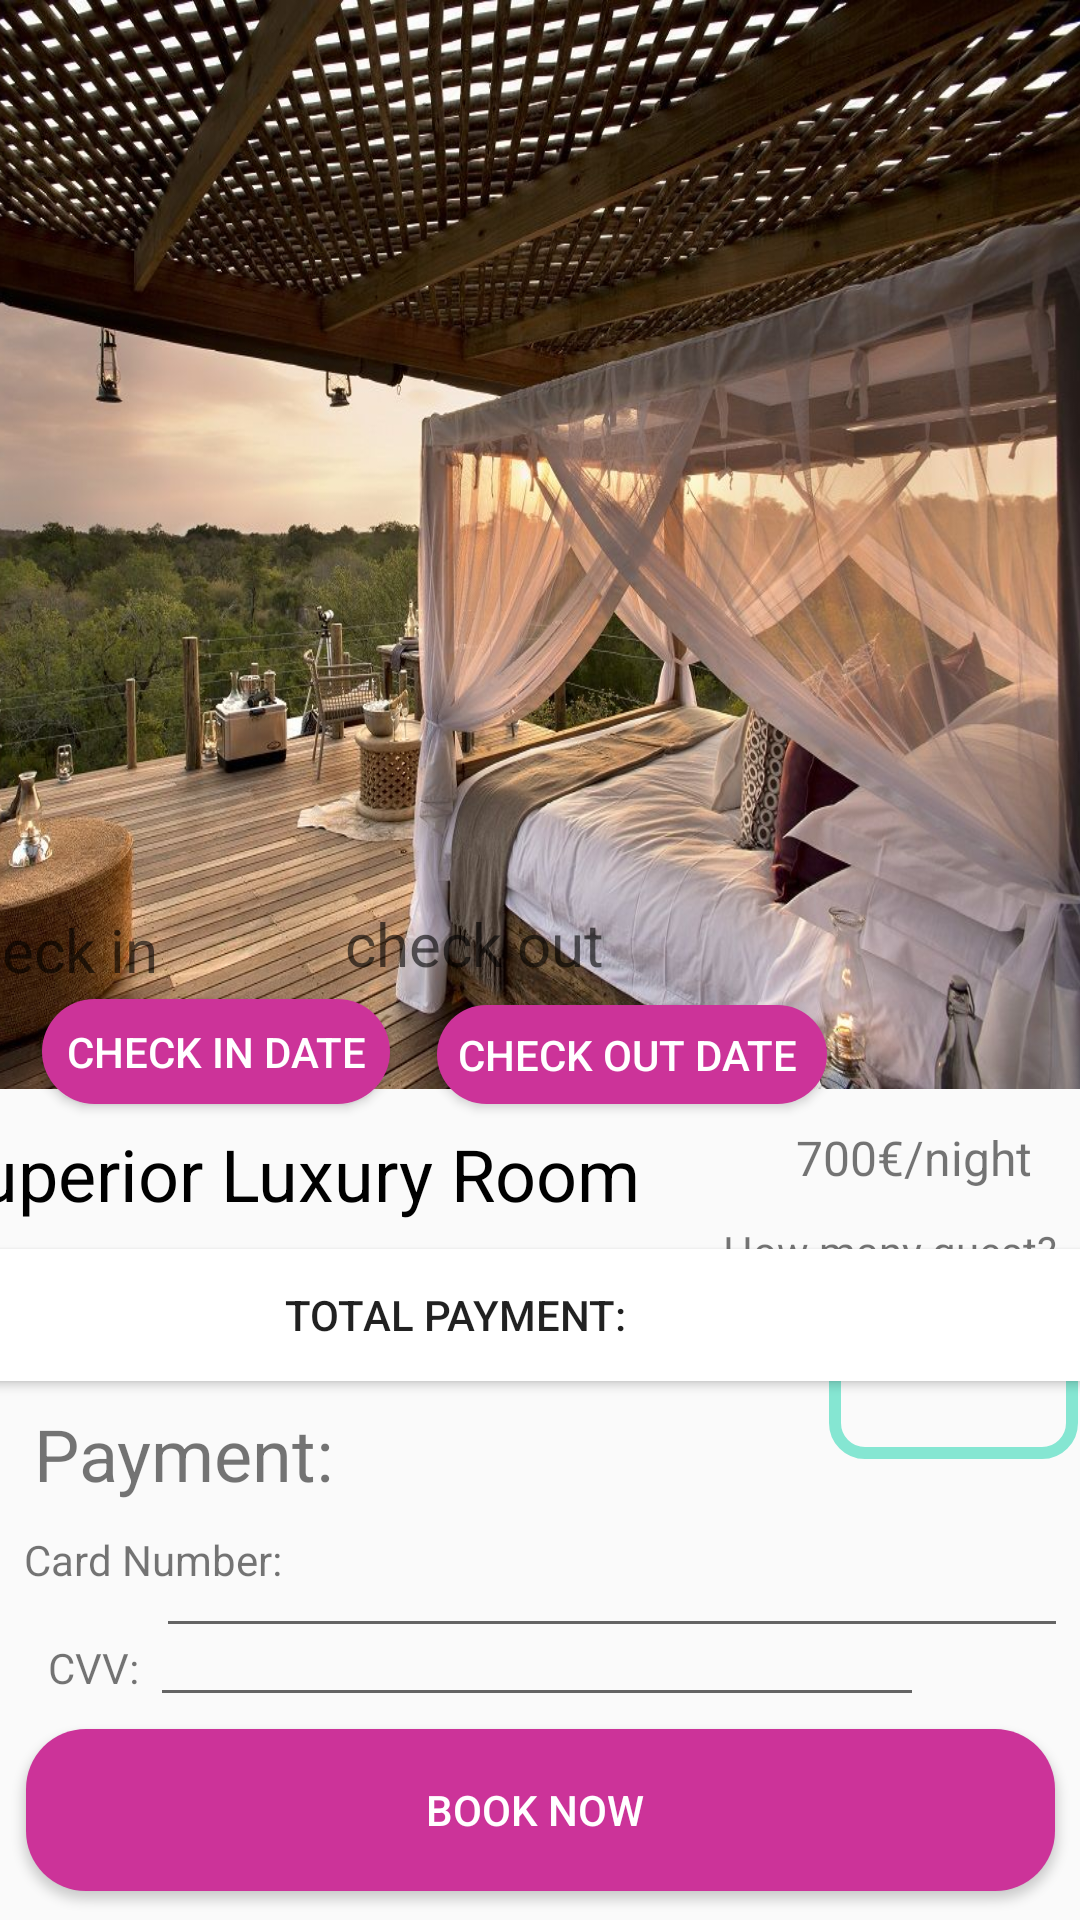

Here is an Android app screen rendered from its layout file. Give the layout XML and the strings, colors and styles it references.
<!-- AndroidManifest.xml: application theme Theme.Hotelbooking -->
<!-- res/layout/booking.xml -->
<?xml version="1.0" encoding="utf-8"?>
<androidx.constraintlayout.widget.ConstraintLayout xmlns:android="http://schemas.android.com/apk/res/android"
    xmlns:app="http://schemas.android.com/apk/res-auto"
    xmlns:tools="http://schemas.android.com/tools"
    android:layout_width="match_parent"
    android:layout_height="match_parent"
    tools:context=".Booking">

    <TextView
        android:id="@+id/textView32"
        android:layout_width="69dp"
        android:layout_height="26dp"
        android:layout_marginStart="16dp"

        android:layout_marginBottom="4dp"
        android:text="CVV:"
        app:layout_constraintBottom_toTopOf="@+id/button8"
        app:layout_constraintStart_toStartOf="parent" />


    <ImageView
        android:id="@+id/imageView2"
        android:layout_width="414dp"
        android:layout_height="363dp"
        android:background="@drawable/oda2"
        app:layout_constraintBottom_toBottomOf="parent"
        app:layout_constraintEnd_toEndOf="parent"
        app:layout_constraintTop_toTopOf="parent"
        app:layout_constraintVertical_bias="0.0" />

    <Button
        android:id="@+id/btn1"
        android:layout_width="116dp"
        android:layout_height="35dp"
        android:layout_marginBottom="272dp"
        android:background="@drawable/buttonshape1"
        android:text="Check ın date"
        android:textColor="@color/white"
        app:layout_constraintBottom_toBottomOf="parent"
        app:layout_constraintEnd_toEndOf="parent"
        app:layout_constraintHorizontal_bias="0.057"
        app:layout_constraintStart_toStartOf="parent" />

    <TextView
        android:id="@+id/date1"
        android:layout_width="89dp"
        android:layout_height="26dp"
        android:layout_marginEnd="292dp"
        android:layout_marginBottom="4dp"
        android:hint="check in date"
        android:textColor="@color/black"
        android:textSize="20sp"
        app:layout_constraintBottom_toTopOf="@+id/btn1"
        app:layout_constraintEnd_toEndOf="parent"
        tools:text="@tools:sample/date/ddmmyy" />

    <Button
        android:id="@+id/btn7"
        android:layout_width="130dp"
        android:layout_height="33dp"
        android:layout_marginBottom="272dp"
        android:background="@drawable/buttonshape1"
        android:text="Check out date "
        android:textColor="@color/white"
        app:layout_constraintBottom_toBottomOf="parent"
        app:layout_constraintEnd_toEndOf="parent"
        app:layout_constraintHorizontal_bias="0.156"
        app:layout_constraintStart_toEndOf="@+id/btn1" />

    <TextView
        android:id="@+id/date2"
        android:layout_width="89dp"
        android:layout_height="26dp"
        android:layout_marginEnd="156dp"
        android:layout_marginBottom="8dp"
        android:hint="check out date"
        android:textColor="@color/black"
        android:textSize="20sp"
        app:layout_constraintBottom_toTopOf="@+id/btn7"
        app:layout_constraintEnd_toEndOf="parent"
        tools:text="@tools:sample/date/ddmmyy" />

    <TextView
        android:id="@+id/textView2"
        android:layout_width="wrap_content"
        android:layout_height="wrap_content"
        android:layout_marginTop="12dp"
        android:layout_marginEnd="52dp"
        android:text="Superior Luxury Room"
        android:textColor="@color/black"
        android:textSize="24sp"
        app:layout_constraintEnd_toStartOf="@+id/textView3"
        app:layout_constraintTop_toBottomOf="@+id/imageView2" />

    <TextView
        android:id="@+id/textView3"
        android:layout_width="wrap_content"
        android:layout_height="wrap_content"
        android:layout_marginTop="12dp"
        android:layout_marginEnd="16dp"
        android:text="700€/night"
        android:textSize="16sp"
        app:layout_constraintEnd_toEndOf="parent"
        app:layout_constraintTop_toBottomOf="@+id/imageView2" />

    <RatingBar
        android:id="@+id/ratingBar"
        style="?android:attr/ratingBarStyleSmall"
        android:layout_width="wrap_content"
        android:layout_height="wrap_content"
        android:layout_marginStart="28dp"
        android:layout_marginTop="16dp"
        android:max="5"
        android:numStars="5"


        android:rating="4.68"
        android:stepSize="0.5"
        app:layout_constraintStart_toStartOf="parent"
        app:layout_constraintTop_toBottomOf="@id/textView2" />

    <TextView
        android:id="@+id/textView4"
        android:layout_width="wrap_content"
        android:layout_height="wrap_content"
        android:layout_marginStart="28dp"
        android:layout_marginTop="12dp"

        android:text="4.68"
        android:textColor="@color/black"
        app:layout_constraintStart_toEndOf="@id/ratingBar"
        app:layout_constraintTop_toBottomOf="@id/textView2" />

    <TextView
        android:id="@+id/textView7"
        android:layout_width="wrap_content"
        android:layout_height="wrap_content"
        android:layout_marginStart="36dp"

        android:text="comments(302)"
        android:textColor="@color/black"
        android:textSize="15sp"
        app:layout_constraintStart_toEndOf="@id/textView4"
        app:layout_constraintTop_toTopOf="@+id/textView4" />

    <Button
        android:id="@+id/button8"
        android:layout_width="343dp"
        android:layout_height="54dp"
        android:background="@drawable/buttonshape1"

        android:text="BOOK NOW "
        android:textColor="@color/white"
        app:layout_constraintBottom_toBottomOf="parent"
        app:layout_constraintEnd_toEndOf="parent"
        app:layout_constraintStart_toStartOf="parent"
        app:layout_constraintTop_toBottomOf="@+id/imageView2"
        app:layout_constraintVertical_bias="0.957" />

    <Button
        android:id="@+id/button7"
        android:layout_width="41dp"
        android:layout_height="33dp"
        android:layout_marginTop="16dp"
        android:background="@drawable/ic_baseline_arrow_back_24"
        app:layout_constraintBottom_toBottomOf="@+id/imageView2"
        app:layout_constraintEnd_toEndOf="parent"
        app:layout_constraintHorizontal_bias="0.043"
        app:layout_constraintStart_toStartOf="parent"
        app:layout_constraintTop_toTopOf="parent"
        app:layout_constraintVertical_bias="0.0" />

    <EditText
        android:id="@+id/editTextNumber"
        android:layout_width="83dp"
        android:layout_height="46dp"
        android:background="@drawable/shape1"
        android:ems="10"
        android:inputType="number"
        app:layout_constraintBottom_toBottomOf="parent"
        app:layout_constraintEnd_toEndOf="parent"
        app:layout_constraintHorizontal_bias="0.526"
        app:layout_constraintStart_toEndOf="@+id/btn7"
        app:layout_constraintTop_toBottomOf="@+id/textView3"
        app:layout_constraintVertical_bias="0.222" />

    <Button
        android:id="@+id/button3"
        android:layout_width="417dp"
        android:layout_height="44dp"
        android:layout_marginBottom="116dp"
        android:background="@color/white"
        app:layout_constraintBottom_toTopOf="@+id/button8"
        app:layout_constraintEnd_toEndOf="parent"
        app:layout_constraintHorizontal_bias="1.0"
        app:layout_constraintStart_toStartOf="parent"
        android:text="Total Payment:"/>

    <TextView
        android:id="@+id/textView30"
        android:layout_width="227dp"
        android:layout_height="42dp"
        android:text="Payment:"
        android:textSize="24sp"
        app:layout_constraintBottom_toTopOf="@+id/textView31"
        app:layout_constraintEnd_toEndOf="parent"
        app:layout_constraintHorizontal_bias="0.086"
        app:layout_constraintStart_toStartOf="parent" />

    <TextView
        android:id="@+id/textView31"
        android:layout_width="91dp"
        android:layout_height="32dp"
        android:layout_marginStart="8dp"

        android:layout_marginBottom="4dp"
        android:text="Card Number:"
        app:layout_constraintBottom_toTopOf="@+id/textView32"
        app:layout_constraintStart_toStartOf="parent" />

    <TextView
        android:id="@+id/textView33"
        android:layout_width="115dp"
        android:layout_height="25dp"
        android:layout_marginEnd="4dp"
        android:layout_marginBottom="8dp"
        android:text="How many guest?"
        app:layout_constraintBottom_toTopOf="@+id/editTextNumber"
        app:layout_constraintEnd_toEndOf="parent" />

    <EditText
        android:id="@+id/editTextNumberPassword"
        android:layout_width="304dp"
        android:layout_height="37dp"
        android:layout_marginTop="52dp"
        android:layout_marginEnd="4dp"
        android:ems="10"
        android:inputType="numberPassword"
        app:layout_constraintEnd_toEndOf="parent"
        app:layout_constraintTop_toBottomOf="@+id/button3" />

    <EditText
        android:id="@+id/editTextNumberPassword2"
        android:layout_width="258dp"
        android:layout_height="22dp"
        android:layout_marginEnd="52dp"
        android:layout_marginBottom="4dp"
        android:ems="10"
        android:inputType="numberPassword"
        app:layout_constraintBottom_toTopOf="@+id/button8"
        app:layout_constraintEnd_toEndOf="parent" />


</androidx.constraintlayout.widget.ConstraintLayout>
<!-- resources referenced by this layout -->
<resources>
  <color name="black">#FF000000</color>
  <color name="white">#FFFFFFFF</color>
  <!-- drawable buttonshape1 (drawable) -->
  <?xml version="1.0" encoding="utf-8"?>
  <shape xmlns:android="http://schemas.android.com/apk/res/android">
     <corners android:radius="20dp"/>
      <solid android:color="@color/beautiful1"/>
  
  </shape>
  <!-- drawable oda2: jpg bitmap (drawable, 217379 bytes) -->
  <!-- drawable shape1 (drawable) -->
  <?xml version="1.0" encoding="utf-8"?>
  <shape xmlns:android="http://schemas.android.com/apk/res/android">
      <corners android:radius="10dp"/>
      <stroke android:color="@color/beautiful"
          android:width="4dp"
          />
  </shape>
  <style name="Theme.Hotelbooking" parent="Theme.AppCompat.Light.NoActionBar">
          
          <item name="colorPrimary">@color/purple_500</item>
          <item name="colorPrimaryVariant">@color/purple_700</item>
          <item name="colorOnPrimary">@color/white</item>
          
          <item name="colorSecondary">@color/teal_200</item>
          <item name="colorSecondaryVariant">@color/teal_700</item>
          <item name="colorOnSecondary">@color/black</item>
          
          <item name="android:statusBarColor" tools:targetApi="l">?attr/colorPrimaryVariant</item>
          
      </style>
  <color name="beautiful1">#cc3399</color>
  <color name="beautiful">#85e6d2</color>
  <color name="purple_500">#FF6200EE</color>
  <color name="purple_700">#FF3700B3</color>
  <color name="teal_200">#FF03DAC5</color>
  <color name="teal_700">#FF018786</color>
</resources>
